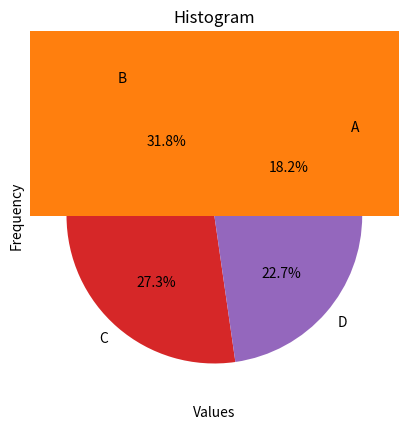
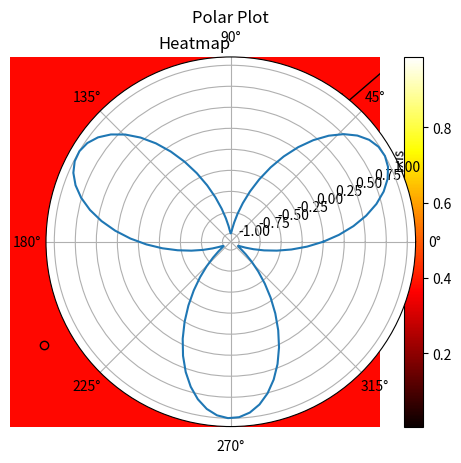
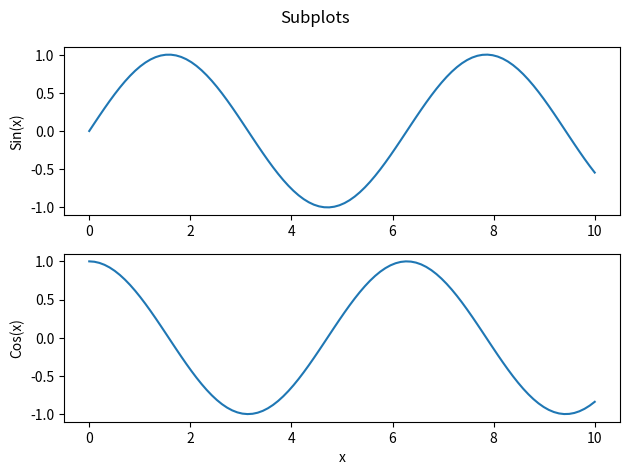
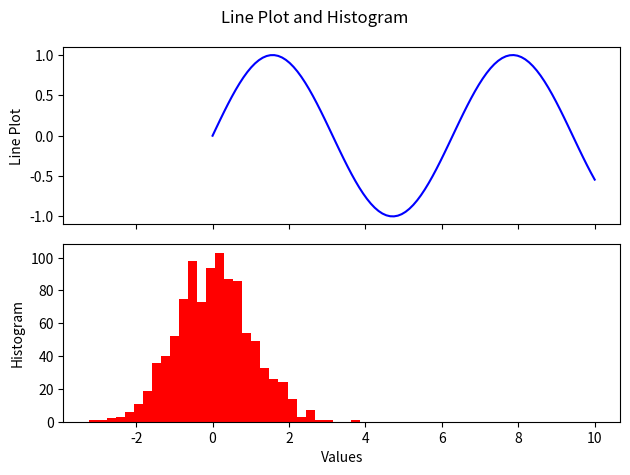
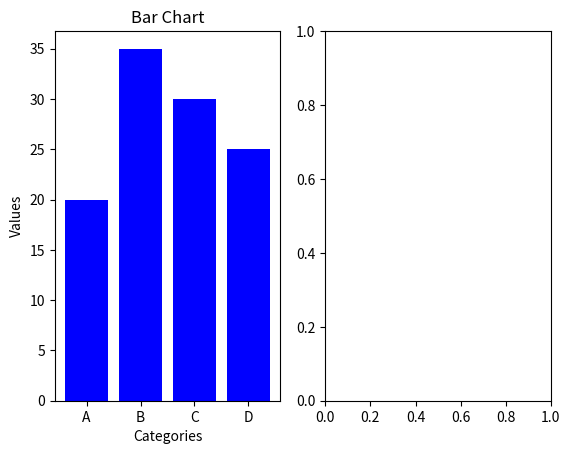

Generate these figures, in order, with matplotlib: (Note: this script raises an exception after producing the figures.)
import matplotlib.pyplot as plt
import numpy as np

# Data
x = [1, 2, 3, 4, 5]
y = [2, 4, 6, 8, 10]

# Create a line plot
plt.title("Line Plot")
plt.xlabel("X-axis")
plt.ylabel("Y-axis")

plt.plot(x, y)

plt.show()

# Data
categories = ['A', 'B', 'C', 'D']
values = [20, 35, 30, 25]

# Create a bar chart
plt.bar(categories, values)

# Customize the plot
plt.title("Bar Chart")
plt.xlabel("Categories")
plt.ylabel("Values")

# Display the plot
plt.show()


# Create a pie chart
plt.pie(values, labels=categories, autopct='%1.1f%%')

# Customize the plot
plt.title("Pie Chart")

# Display the plot
plt.show()

# Create a scatter plot
plt.scatter(x, y)

# Customize the plot
plt.title("Scatter Plot")
plt.xlabel("X-axis")
plt.ylabel("Y-axis")

# Display the plot
plt.show()

# Generate random data
np.random.seed(42)
data = np.random.normal(0, 1, 1000)

# Create a histogram
plt.hist(data, bins=30)

# Customize the plot
plt.title("Histogram")
plt.xlabel("Values")
plt.ylabel("Frequency")

# Display the plot
plt.show()


# Generate data
x = np.linspace(-5, 5, 100)
y = np.linspace(-5, 5, 100)
X, Y = np.meshgrid(x, y)
Z = np.sin(np.sqrt(X**2 + Y**2))

# Create a 3D surface plot
fig = plt.figure()
ax = fig.add_subplot(111, projection='3d')
ax.plot_surface(X, Y, Z, cmap='viridis')

# Customize the plot
ax.set_title("3D Surface Plot")
ax.set_xlabel("X-axis")
ax.set_ylabel("Y-axis")
ax.set_zlabel("Z-axis")

# Display the plot
plt.show()

# Generate random data
np.random.seed(42)
data = [np.random.normal(0, std, 100) for std in range(1, 5)]

# Create a box plot
plt.boxplot(data)

# Customize the plot
plt.title("Box Plot")
plt.xlabel("Data")
plt.ylabel("Value")

# Display the plot
plt.show()


# Generate random data
np.random.seed(42)
data = np.random.rand(10, 10)

# Create a heatmap
plt.imshow(data, cmap='hot', interpolation='nearest')

# Add colorbar
plt.colorbar()

# Customize the plot
plt.title("Heatmap")

# Display the plot
plt.show()

# Generate data
theta = np.linspace(0, 2 * np.pi, 100)
r = np.sin(3 * theta)

# Create a polar plot
ax = plt.subplot(111, polar=True)
ax.plot(theta, r)

# Customize the plot
ax.set_title("Polar Plot")

# Display the plot
plt.show()



# Generate data
x = np.linspace(0, 10, 100)
y1 = np.sin(x)
y2 = np.cos(x)

# Create subplots
fig, (ax1, ax2) = plt.subplots(2, 1)

# Plot data on subplots
ax1.plot(x, y1)
ax1.set_ylabel('Sin(x)')
ax2.plot(x, y2)
ax2.set_xlabel('x')
ax2.set_ylabel('Cos(x)')

# Customize the plot
fig.suptitle('Subplots')

# Adjust spacing between subplots
fig.tight_layout()

# Display the plot
plt.show()


# Data for line plot
x = np.linspace(0, 10, 100)
y = np.sin(x)

# Data for histogram
data = np.random.normal(0, 1, 1000)

# Create a figure with two subplots
fig, (ax1, ax2) = plt.subplots(2, 1, sharex=True)

# Plot the line plot
ax1.plot(x, y, color='blue')
ax1.set_ylabel('Line Plot')

# Plot the histogram
ax2.hist(data, bins=30, color='red')
ax2.set_xlabel('Values')
ax2.set_ylabel('Histogram')

# Customize the plot
fig.suptitle('Line Plot and Histogram')

# Adjust spacing between subplots
fig.tight_layout()

# Display the plot
plt.show()

# Create a figure with two subplots
fig, (ax1, ax2) = plt.subplots(1, 2)

# Plot the bar chart
ax1.bar(categories, values, color='blue')
ax1.set_xlabel('Categories')
ax1.set_ylabel('Values')
ax1.set_title('Bar Chart')

# Plot the pie chart
ax2.pie(sizes, labels=labels, autopct='%1.1f%%')
ax2.set_title('Pie Chart')

# Customize the plot
fig.suptitle('Bar Chart and Pie Chart')

# Adjust spacing between subplots
fig.tight_layout()

# Display the plot
plt.show()



# Data for line plot
x = np.arange(len(categories))
y = [0.1, 0.4, 0.2, 0.6]

# Create a figure and axes
fig, ax1 = plt.subplots()

# Plot the bar chart
ax1.bar(x, values, color='blue', label='Bar Chart')

# Customize the plot
ax1.set_xlabel('Categories')
ax1.set_ylabel('Values')
ax1.set_xticks(x)
ax1.set_xticklabels(categories)

# Create a second y-axis for the line plot
ax2 = ax1.twinx()

# Plot the line plot
ax2.plot(x, y, color='red', linestyle='--', marker='o', label='Line Plot')

# Customize the plot
ax2.set_ylabel('Line Plot')
ax2.set_ylim([0, 1])

# Combine the legends
handles1, labels1 = ax1.get_legend_handles_labels()
handles2, labels2 = ax2.get_legend_handles_labels()
handles = handles1 + handles2
labels = labels1 + labels2
ax1.legend(handles, labels)

# Display the plot
plt.title('Bar Chart and Line Plot')
plt.show()